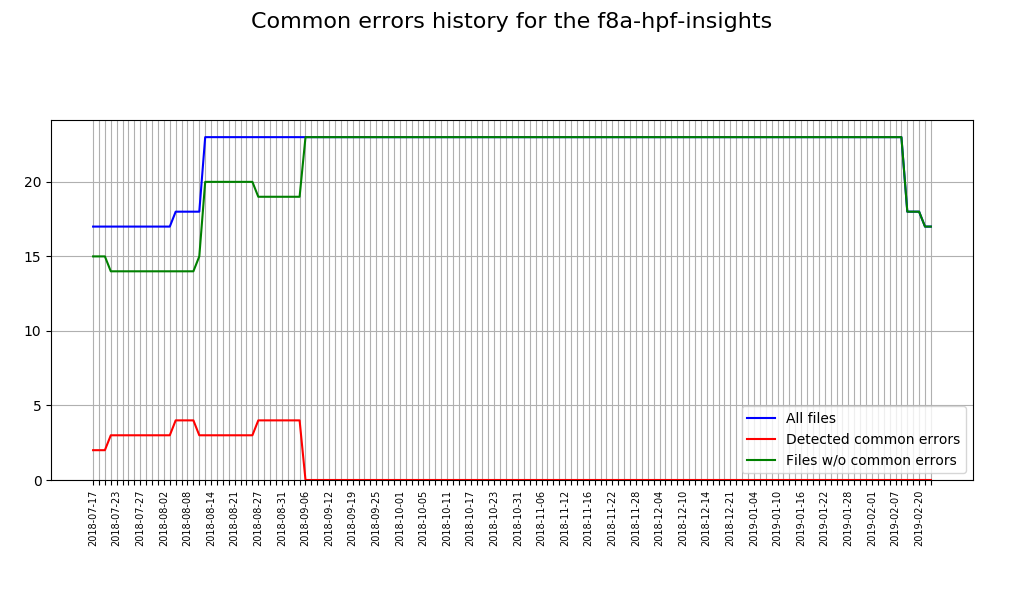

The table this chart was drawn from, first rows:
Date, Total sources, Sources with issues, Correct sources
2018-07-17, 17, 2, 15
2018-07-18, 17, 2, 15
2018-07-19, 17, 2, 15
2018-07-20, 17, 3, 14
2018-07-23, 17, 3, 14
2018-07-24, 17, 3, 14
2018-07-25, 17, 3, 14
2018-07-26, 17, 3, 14
2018-07-27, 17, 3, 14
2018-07-30, 17, 3, 14
2018-07-31, 17, 3, 14
2018-08-01, 17, 3, 14
2018-08-02, 17, 3, 14
2018-08-03, 17, 3, 14
2018-08-06, 18, 4, 14
2018-08-07, 18, 4, 14
2018-08-08, 18, 4, 14
2018-08-09, 18, 4, 14
2018-08-10, 18, 3, 15
2018-08-13, 23, 3, 20
2018-08-14, 23, 3, 20
2018-08-15, 23, 3, 20
2018-08-17, 23, 3, 20
2018-08-20, 23, 3, 20
2018-08-21, 23, 3, 20
2018-08-22, 23, 3, 20
2018-08-22, 23, 3, 20
2018-08-23, 23, 3, 20
2018-08-24, 23, 3, 20
2018-08-27, 23, 4, 19
2018-08-28, 23, 4, 19
2018-08-29, 23, 4, 19
2018-08-30, 23, 4, 19
2018-08-31, 23, 4, 19
2018-09-03, 23, 4, 19
2018-09-04, 23, 4, 19
2018-09-05, 23, 4, 19
2018-09-06, 23, 0, 23
2018-09-06, 23, 0, 23
2018-09-07, 23, 0, 23
2018-09-10, 23, 0, 23
2018-09-11, 23, 0, 23
2018-09-12, 23, 0, 23
2018-09-13, 23, 0, 23
2018-09-14, 23, 0, 23
2018-09-17, 23, 0, 23
2018-09-19, 23, 0, 23
2018-09-20, 23, 0, 23
2018-09-21, 23, 0, 23
2018-09-21, 23, 0, 23
2018-09-24, 23, 0, 23
2018-09-25, 23, 0, 23
2018-09-26, 23, 0, 23
2018-09-27, 23, 0, 23
2018-09-28, 23, 0, 23
2018-10-01, 23, 0, 23
2018-10-02, 23, 0, 23
2018-10-03, 23, 0, 23
2018-10-04, 23, 0, 23
2018-10-05, 23, 0, 23
... 86 more rows
